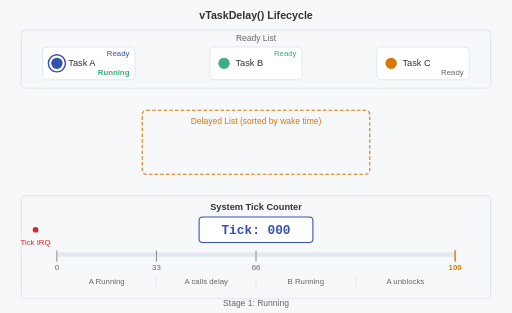
t = 0.00 s
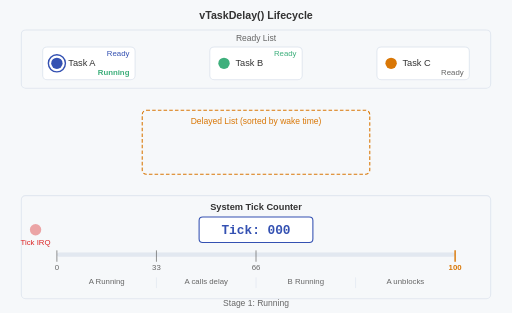
t = 1.50 s
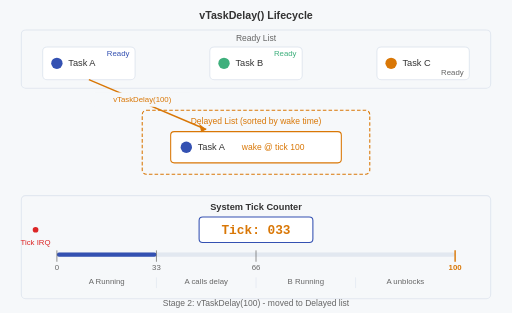
t = 3.00 s
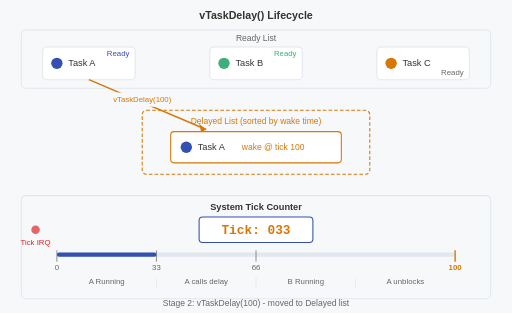
t = 5.25 s
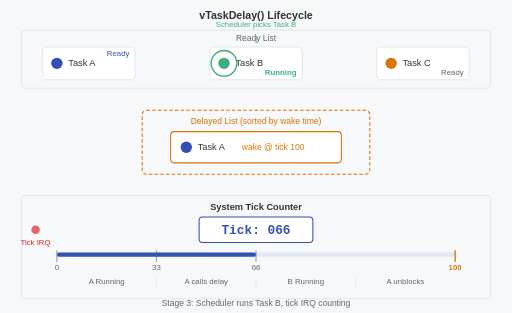
t = 6.75 s
t = 8.25 s: frame unchanged from t = 6.75 s, image omitted

The animated SVG that drew these frames (rendered in a browser with its animation timeline set to each time). Animation: 23 SMIL elements (animate=23); frames cover the first 8.25 s, repeats indefinitely.

<?xml version="1.0" encoding="UTF-8"?>
<svg xmlns="http://www.w3.org/2000/svg" viewBox="0 0 720 440">
  <title>vTaskDelay() Lifecycle in FreeRTOS</title>
  <desc>Animation showing the FreeRTOS task lifecycle when vTaskDelay is called: Task A runs, calls vTaskDelay, moves to the Delayed list, the scheduler picks Task B, the tick interrupt counts up, and Task A unblocks when the delay expires.</desc>

  <!-- Background -->
  <rect width="720" height="440" fill="#f6f8fa"/>

  <!-- Title -->
  <text x="360" y="26" text-anchor="middle" font-size="15" font-weight="bold" fill="#333" font-family="sans-serif">vTaskDelay() Lifecycle</text>

  <!-- ==================== READY LIST (top area) ==================== -->
  <rect x="30" y="42" width="660" height="82" rx="6" fill="none" stroke="#e2e8f0" stroke-width="1.5"/>
  <text x="360" y="58" text-anchor="middle" font-size="12" fill="#666" font-family="sans-serif">Ready List</text>

  <!-- Task A box -->
  <g>
    <rect x="60" y="66" width="130" height="46" rx="6" fill="#fff" stroke="#e2e8f0" stroke-width="1.5"/>
    <circle cx="80" cy="89" r="8" fill="#3451b2"/>
    <text x="96" y="93" font-size="13" fill="#333" font-family="sans-serif">Task A</text>
    <!-- State label: Ready / Ready / Ready / Ready -->
    <text x="182" y="79" text-anchor="end" font-size="11" fill="#3451b2" font-family="sans-serif">
      Ready
      <animate attributeName="opacity" values="1;1;1;1" keyTimes="0;0.25;0.5;1" calcMode="discrete" dur="12s" repeatCount="indefinite"/>
    </text>
    <!-- Running label (hidden when in delayed list) -->
    <text x="182" y="106" text-anchor="end" font-size="11" fill="#3eaf7c" font-weight="bold" font-family="sans-serif" opacity="0">
      Running
      <animate attributeName="opacity" values="1;0;0;0" keyTimes="0;0.25;0.5;1" calcMode="discrete" dur="12s" repeatCount="indefinite"/>
    </text>
  </g>

  <!-- Task B box -->
  <g>
    <rect x="295" y="66" width="130" height="46" rx="6" fill="#fff" stroke="#e2e8f0" stroke-width="1.5"/>
    <circle cx="315" cy="89" r="8" fill="#3eaf7c"/>
    <text x="331" y="93" font-size="13" fill="#333" font-family="sans-serif">Task B</text>
    <text x="417" y="79" text-anchor="end" font-size="11" fill="#3eaf7c" font-family="sans-serif">
      Ready
      <animate attributeName="opacity" values="1;1;0;1" keyTimes="0;0.25;0.5;1" calcMode="discrete" dur="12s" repeatCount="indefinite"/>
    </text>
    <text x="417" y="106" text-anchor="end" font-size="11" fill="#3eaf7c" font-weight="bold" font-family="sans-serif" opacity="0">
      Running
      <animate attributeName="opacity" values="0;0;1;0" keyTimes="0;0.25;0.5;1" calcMode="discrete" dur="12s" repeatCount="indefinite"/>
    </text>
  </g>

  <!-- Task C box -->
  <g>
    <rect x="530" y="66" width="130" height="46" rx="6" fill="#fff" stroke="#e2e8f0" stroke-width="1.5"/>
    <circle cx="550" cy="89" r="8" fill="#d97706"/>
    <text x="566" y="93" font-size="13" fill="#333" font-family="sans-serif">Task C</text>
    <text x="652" y="106" text-anchor="end" font-size="11" fill="#666" font-family="sans-serif">Ready</text>
  </g>

  <!-- ==================== RUNNING INDICATOR ==================== -->
  <!-- Pulsing ring around Task A when running (stages 1 only) -->
  <circle cx="80" cy="89" r="14" fill="none" stroke="#3451b2" stroke-width="2" opacity="0">
    <animate attributeName="opacity" values="1;0;0;0" keyTimes="0;0.25;0.5;1" calcMode="discrete" dur="12s" repeatCount="indefinite"/>
    <animate attributeName="r" values="12;18;12" keyTimes="0;0.5;1" calcMode="linear" dur="1.5s" repeatCount="indefinite"/>
  </circle>

  <!-- Pulsing ring around Task B when running (stage 3 only) -->
  <circle cx="315" cy="89" r="14" fill="none" stroke="#3eaf7c" stroke-width="2" opacity="0">
    <animate attributeName="opacity" values="0;0;1;0" keyTimes="0;0.25;0.5;1" calcMode="discrete" dur="12s" repeatCount="indefinite"/>
    <animate attributeName="r" values="12;18;12" keyTimes="0;0.5;1" calcMode="linear" dur="1.5s" repeatCount="indefinite"/>
  </circle>

  <!-- ==================== DELAYED LIST (middle area) ==================== -->
  <rect x="200" y="155" width="320" height="90" rx="6" fill="none" stroke="#d97706" stroke-width="1.5" stroke-dasharray="5 3"/>
  <text x="360" y="174" text-anchor="middle" font-size="12" fill="#d97706" font-family="sans-serif">Delayed List (sorted by wake time)</text>

  <!-- Task A in delayed list -->
  <g opacity="0">
    <animate attributeName="opacity" values="0;1;1;0" keyTimes="0;0.25;0.5;1" calcMode="discrete" dur="12s" repeatCount="indefinite"/>
    <rect x="240" y="185" width="240" height="44" rx="5" fill="#fff" stroke="#d97706" stroke-width="1.5"/>
    <circle cx="262" cy="207" r="8" fill="#3451b2"/>
    <text x="278" y="211" font-size="13" fill="#333" font-family="sans-serif">Task A</text>
    <text x="340" y="211" font-size="12" fill="#d97706" font-family="sans-serif">wake @ tick 100</text>
  </g>

  <!-- ==================== TRANSITION ARROWS ==================== -->

  <!-- Arrow 1: Running to Delayed (stage 2) -->
  <g opacity="0">
    <animate attributeName="opacity" values="0;1;0;0" keyTimes="0;0.25;0.5;1" calcMode="discrete" dur="12s" repeatCount="indefinite"/>
    <line x1="125" y1="112" x2="290" y2="182" stroke="#d97706" stroke-width="2"/>
    <polygon points="290,182 280,174 283,186" fill="#d97706"/>
    <rect x="130" y="130" width="140" height="20" rx="3" fill="#f6f8fa" stroke="none"/>
    <text x="200" y="144" text-anchor="middle" font-size="11" fill="#d97706" font-family="sans-serif">vTaskDelay(100)</text>
  </g>

  <!-- Arrow 2: Delayed back to Ready (stage 4) -->
  <g opacity="0">
    <animate attributeName="opacity" values="0;0;0;1;0" keyTimes="0;0.25;0.5;0.75;1" calcMode="discrete" dur="12s" repeatCount="indefinite"/>
    <line x1="420" y1="182" x2="170" y2="112" stroke="#3eaf7c" stroke-width="2"/>
    <polygon points="170,112 180,120 177,108" fill="#3eaf7c"/>
    <rect x="260" y="130" width="120" height="20" rx="3" fill="#f6f8fa" stroke="none"/>
    <text x="320" y="144" text-anchor="middle" font-size="11" fill="#3eaf7c" font-family="sans-serif">Delay expired!</text>
  </g>

  <!-- Arrow 3: Ready to Running for Task B (stage 3) -->
  <g opacity="0">
    <animate attributeName="opacity" values="0;0;1;0" keyTimes="0;0.25;0.5;1" calcMode="discrete" dur="12s" repeatCount="indefinite"/>
    <path d="M 360 60 Q 360 42 360 60" fill="none" stroke="#3eaf7c" stroke-width="1.5"/>
    <text x="360" y="38" text-anchor="middle" font-size="11" fill="#3eaf7c" font-family="sans-serif">Scheduler picks Task B</text>
  </g>

  <!-- ==================== TICK COUNTER & TIMELINE (bottom) ==================== -->
  <rect x="30" y="275" width="660" height="145" rx="6" fill="none" stroke="#e2e8f0" stroke-width="1.5"/>
  <text x="360" y="295" text-anchor="middle" font-size="13" font-weight="bold" fill="#333" font-family="sans-serif">System Tick Counter</text>

  <!-- Tick value display -->
  <rect x="280" y="305" width="160" height="36" rx="5" fill="#fff" stroke="#3451b2" stroke-width="1.5"/>

  <!-- Animated tick number overlay -->
  <text x="360" y="329" text-anchor="middle" font-size="18" font-weight="bold" fill="#3451b2" font-family="monospace" opacity="0">
    Tick: 000
    <animate attributeName="opacity" values="1;0;0;0" keyTimes="0;0.25;0.5;1" calcMode="discrete" dur="12s" repeatCount="indefinite"/>
  </text>
  <text x="360" y="329" text-anchor="middle" font-size="18" font-weight="bold" fill="#d97706" font-family="monospace" opacity="0">
    Tick: 033
    <animate attributeName="opacity" values="0;1;0;0" keyTimes="0;0.25;0.5;1" calcMode="discrete" dur="12s" repeatCount="indefinite"/>
  </text>
  <text x="360" y="329" text-anchor="middle" font-size="18" font-weight="bold" fill="#3451b2" font-family="monospace" opacity="0">
    Tick: 066
    <animate attributeName="opacity" values="0;0;1;0;0" keyTimes="0;0.25;0.5;0.75;1" calcMode="discrete" dur="12s" repeatCount="indefinite"/>
  </text>
  <text x="360" y="329" text-anchor="middle" font-size="18" font-weight="bold" fill="#3eaf7c" font-family="monospace" opacity="0">
    Tick: 100
    <animate attributeName="opacity" values="0;0;0;1;1" keyTimes="0;0.25;0.5;0.75;1" calcMode="discrete" dur="12s" repeatCount="indefinite"/>
  </text>

  <!-- Timeline bar -->
  <rect x="80" y="355" width="560" height="6" rx="3" fill="#e2e8f0"/>
  <!-- Progress fill -->
  <rect x="80" y="355" width="0" height="6" rx="3" fill="#3451b2">
    <animate attributeName="width" values="0;140;280;560" keyTimes="0;0.25;0.5;1" calcMode="discrete" dur="12s" repeatCount="indefinite"/>
  </rect>

  <!-- Timeline tick markers -->
  <line x1="80" y1="352" x2="80" y2="368" stroke="#666" stroke-width="1"/>
  <text x="80" y="380" text-anchor="middle" font-size="11" fill="#666" font-family="sans-serif">0</text>

  <line x1="220" y1="352" x2="220" y2="368" stroke="#666" stroke-width="1"/>
  <text x="220" y="380" text-anchor="middle" font-size="11" fill="#666" font-family="sans-serif">33</text>

  <line x1="360" y1="352" x2="360" y2="368" stroke="#666" stroke-width="1"/>
  <text x="360" y="380" text-anchor="middle" font-size="11" fill="#666" font-family="sans-serif">66</text>

  <line x1="640" y1="352" x2="640" y2="368" stroke="#d97706" stroke-width="2"/>
  <text x="640" y="380" text-anchor="middle" font-size="11" font-weight="bold" fill="#d97706" font-family="sans-serif">100</text>

  <!-- Stage labels at bottom -->
  <text x="150" y="400" text-anchor="middle" font-size="11" fill="#666" font-family="sans-serif">A Running</text>
  <text x="290" y="400" text-anchor="middle" font-size="11" fill="#666" font-family="sans-serif">A calls delay</text>
  <text x="430" y="400" text-anchor="middle" font-size="11" fill="#666" font-family="sans-serif">B Running</text>
  <text x="570" y="400" text-anchor="middle" font-size="11" fill="#666" font-family="sans-serif">A unblocks</text>

  <!-- Stage divider lines on timeline -->
  <line x1="220" y1="390" x2="220" y2="405" stroke="#e2e8f0" stroke-width="1"/>
  <line x1="360" y1="390" x2="360" y2="405" stroke="#e2e8f0" stroke-width="1"/>
  <line x1="500" y1="390" x2="500" y2="405" stroke="#e2e8f0" stroke-width="1"/>

  <!-- ==================== CONTINUOUS TICK PULSE ==================== -->
  <!-- A continuously pulsing dot to represent the tick interrupt firing -->
  <circle cx="50" cy="323" r="6" fill="#dc2626">
    <animate attributeName="r" values="4;8;4" keyTimes="0;0.5;1" calcMode="linear" dur="3s" repeatCount="indefinite"/>
    <animate attributeName="opacity" values="1;0.4;1" keyTimes="0;0.5;1" calcMode="linear" dur="3s" repeatCount="indefinite"/>
  </circle>
  <text x="50" y="345" text-anchor="middle" font-size="11" fill="#dc2626" font-family="sans-serif">Tick IRQ</text>

  <!-- ==================== ANNOTATIONS ==================== -->
  <!-- Stage description box -->
  <rect x="30" y="415" width="660" height="20" rx="3" fill="none" stroke="none"/>
  <text x="360" y="430" text-anchor="middle" font-size="12" fill="#666" font-family="sans-serif">
    Stage 1: Running
    <animate attributeName="opacity" values="1;0;0;0" keyTimes="0;0.25;0.5;1" calcMode="discrete" dur="12s" repeatCount="indefinite"/>
  </text>
  <text x="360" y="430" text-anchor="middle" font-size="12" fill="#666" font-family="sans-serif" opacity="0">
    Stage 2: vTaskDelay(100) - moved to Delayed list
    <animate attributeName="opacity" values="0;1;0;0" keyTimes="0;0.25;0.5;1" calcMode="discrete" dur="12s" repeatCount="indefinite"/>
  </text>
  <text x="360" y="430" text-anchor="middle" font-size="12" fill="#666" font-family="sans-serif" opacity="0">
    Stage 3: Scheduler runs Task B, tick IRQ counting
    <animate attributeName="opacity" values="0;0;1;0;0" keyTimes="0;0.25;0.5;0.75;1" calcMode="discrete" dur="12s" repeatCount="indefinite"/>
  </text>
  <text x="360" y="430" text-anchor="middle" font-size="12" fill="#666" font-family="sans-serif" opacity="0">
    Stage 4: Tick=100, Task A unblocked back to Ready
    <animate attributeName="opacity" values="0;0;0;1;1" keyTimes="0;0.25;0.5;0.75;1" calcMode="discrete" dur="12s" repeatCount="indefinite"/>
  </text>
</svg>
